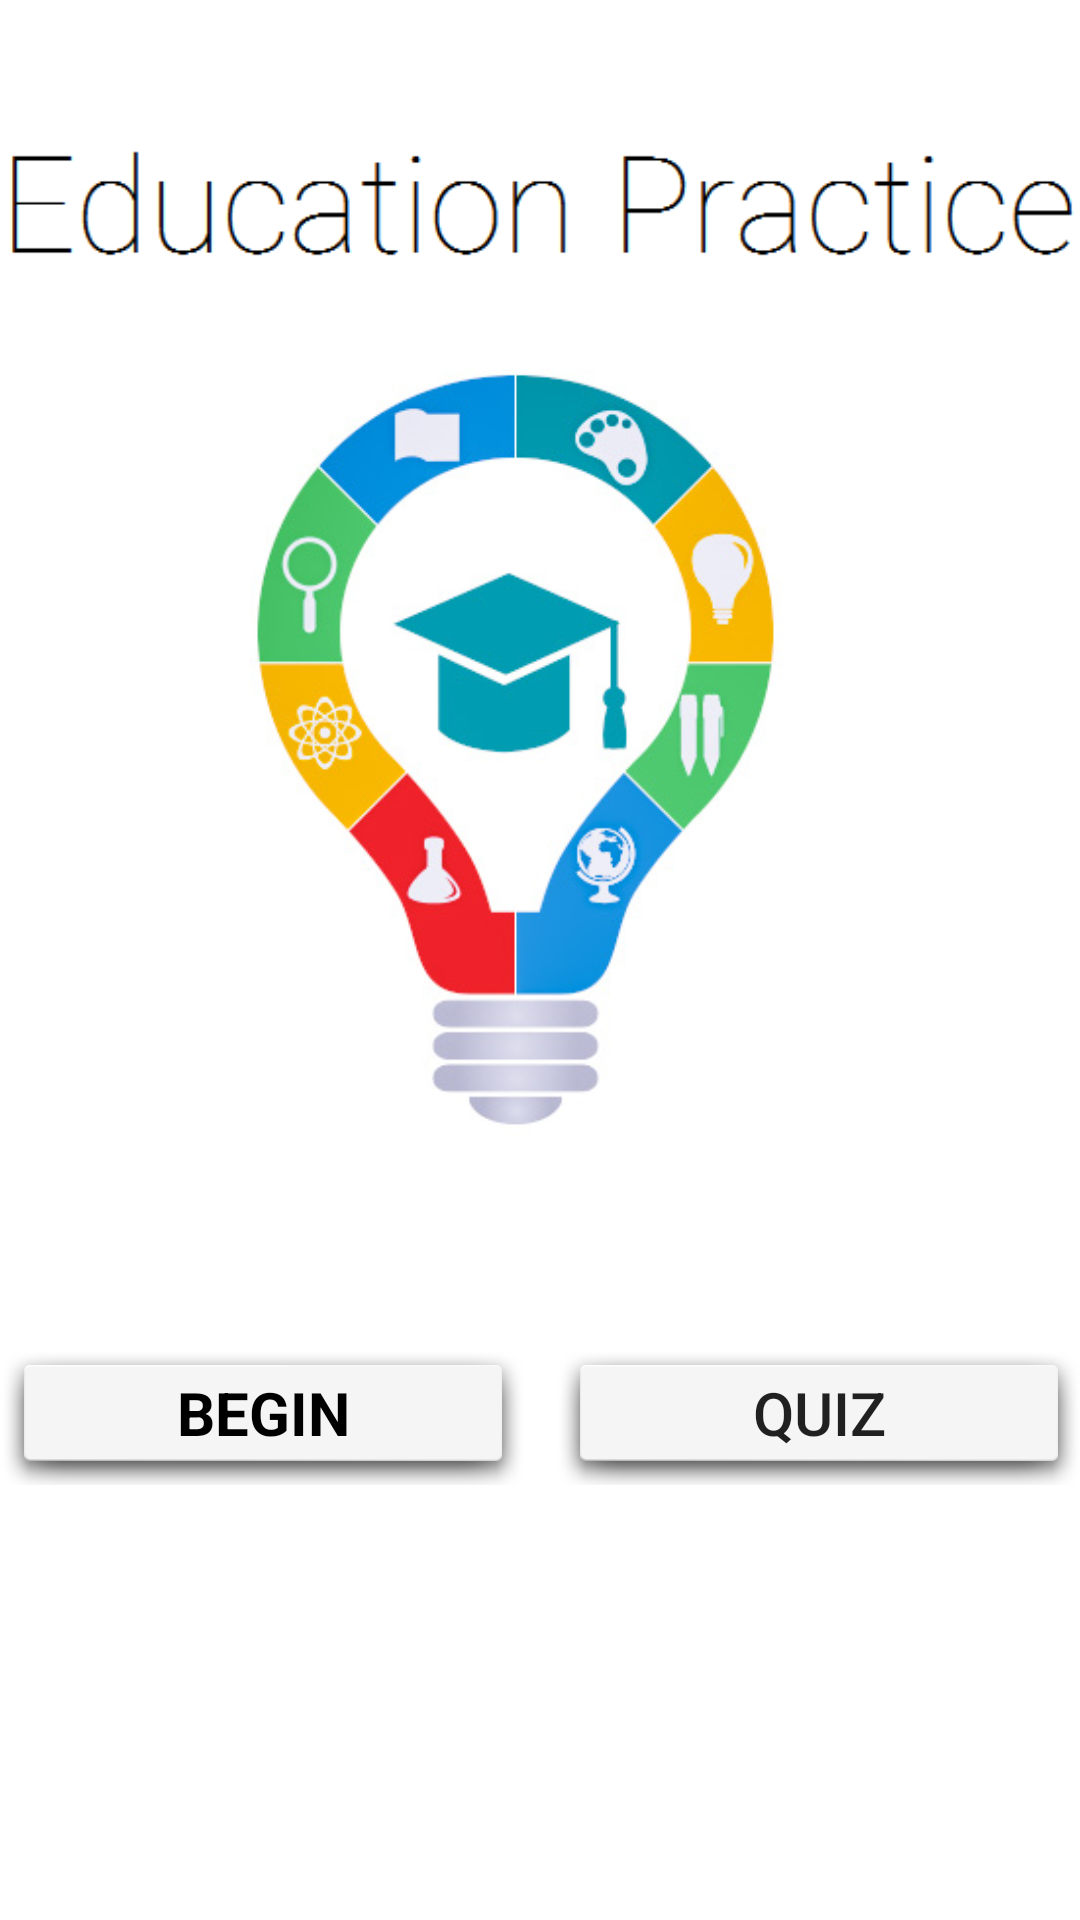

Produce the Android XML layout that renders to this screen, including the resource entries it uses.
<!-- AndroidManifest.xml: application theme AppTheme -->
<!-- res/layout/activity_begin.xml -->
<?xml version="1.0" encoding="utf-8"?>
<ScrollView xmlns:android="http://schemas.android.com/apk/res/android"
    xmlns:tools="http://schemas.android.com/tools"
    android:layout_width="match_parent"
    android:layout_height="match_parent"
    android:screenOrientation="portrait"
    android:background="#FFF"
    android:paddingBottom="@dimen/activity_vertical_margin"
    android:paddingLeft="@dimen/activity_horizontal_margin"
    android:paddingRight="@dimen/activity_horizontal_margin"
    android:paddingTop="@dimen/activity_vertical_margin"
    tools:context=".Begin">
    <LinearLayout
        android:layout_width="match_parent"
        android:layout_height="match_parent"
        android:orientation="vertical">

        <ImageView
            android:layout_marginTop="40dp"
            android:layout_width="wrap_content"
            android:layout_height="wrap_content"
            android:layout_gravity="center_horizontal"
            android:src="@drawable/edptc4"/>

        <ImageView
            android:onClick="book"
            android:layout_width="300dp"
            android:layout_height="300dp"
            android:layout_gravity="center_horizontal"
            android:src="@drawable/educationideas"/>


        <LinearLayout
            android:layout_marginTop="50dp"
            android:layout_width="match_parent"
            android:layout_height="wrap_content"
            android:gravity="center_horizontal"
            android:orientation="horizontal">


            <Button
                android:id="@+id/begin"
                android:layout_weight="1"
                android:layout_width="wrap_content"
                android:layout_height="wrap_content"
                android:textSize="20sp"
                android:enabled="true"
                android:background="@android:drawable/dialog_holo_light_frame"
                android:text="Begin"
                android:typeface="sans"
                android:textStyle="bold"
                android:textColor="#000" />

            <Button
                android:layout_weight="1"
                android:onClick="quiz"
                android:layout_width="wrap_content"
                android:layout_height="wrap_content"
                android:layout_marginLeft="10dp"
                android:textSize="20sp"
                android:background="@android:drawable/dialog_holo_light_frame"
                android:enabled="true"
                android:text="QUIZ"/>


        </LinearLayout>

    </LinearLayout>

</ScrollView>
<!-- resources referenced by this layout -->
<resources>
  <!-- drawable edptc4: png bitmap (drawable, 2897 bytes) -->
  <!-- drawable educationideas: jpg bitmap (drawable, 51281 bytes) -->
  <style name="AppTheme" parent="Theme.AppCompat.Light.DarkActionBar">
          
          <item name="colorPrimary">@color/colorPrimary</item>
          <item name="colorPrimaryDark">@color/colorPrimaryDark</item>
          <item name="colorAccent">@color/colorAccent</item>
      </style>
  <!-- not gathered from this repository: default colours our renderer supplied (Android Studio template values) -->
  <color name="colorPrimary">#FF6200EE</color>
  <color name="colorPrimaryDark">#FF3700B3</color>
  <color name="colorAccent">#FF03DAC5</color>
</resources>
